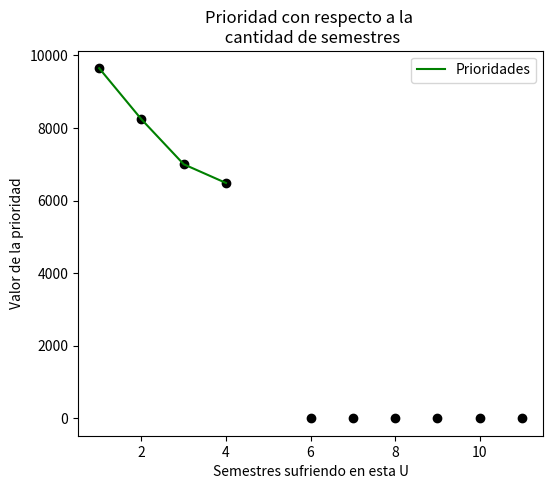

The matplotlib source for this figure:
# Archivo creado para calcular prioridad academica ##########################################################
#############################################################################################################
# Imports que pueden ser utilizados #########################################################################
#############################################################################################################
from datetime import date
import matplotlib.pyplot as plt

#############################################################################################################
# Codigo ####################################################################################################
#############################################################################################################

def prioridad(creditos_curso, notas, creditos_aprobados, semestres_cursados, creditos_reprobados):

    if not len(creditos_curso) == len(notas):
        print('Datos qls que pusiste ')

    else:
        def parametro_1(semestres_cursados):
            parametro1num = (1666.7)
            parametro1den = (24*((semestres_cursados)**(1.26)))
            parametro1 = (parametro1num)/(parametro1den)
            return parametro1

        def parametro_2(creditos_curso, notas, creditos_aprobados):
            parametro21 = 0
            for i in range(len(creditos_curso)):
                parametro21 += creditos_curso[i]*notas[i]
            parametro22 = sum(creditos_aprobados)
            parametro2 = parametro21 - parametro22
            return parametro2

        def parametro_3(creditos_aprobados, creditos_inscritos):
            parametro3num = sum(creditos_aprobados)
            parametro3den = creditos_inscritos
            parametro3 = (parametro3num)/(parametro3den)
            return parametro3

        creditos_inscritos = sum(creditos_aprobados) + sum(creditos_reprobados)
        p1 = parametro_1(semestres_cursados)
        p2 = parametro_2(creditos_curso, notas, creditos_aprobados)
        p3 = parametro_3(creditos_aprobados, creditos_inscritos)
        prioridad = p1*p2*p3
        return prioridad


semestres_cursados = 4
primer_semestre = [[6, 6, 6, 6, 3, 3], [4.9, 4.8, 6.3, 6.1, 6.6, 5.5], []]
segundo_semestre = [[6, 6, 6, 6, 3, 3], [5.8, 5.6, 6.1, 5.8, 6.2, 5.6], []]
tercer_semestre = [[6, 6, 6, 6, 6], [4.5, 4.6, 5.2, 5.0, 5.4], []]
cuarto_semestre = [[6, 6, 6, 6, 3 , 3], [6.0, 4.6, 5.4, 5.3, 5.2, 6.6], []]
quinto_semestre = [[6, 6, 6, 6, 6, 3], [], []]
cr_curso = primer_semestre[0]+segundo_semestre[0]+tercer_semestre[0]+cuarto_semestre[0]+quinto_semestre[0]
notas = primer_semestre[1]+segundo_semestre[1]+tercer_semestre[1]+cuarto_semestre[1]+quinto_semestre[1]
cr_aprobados = cr_curso
cr_reprobado = primer_semestre[2]+segundo_semestre[2]+tercer_semestre[2]+cuarto_semestre[2]+quinto_semestre[2]
print()

prioridad_Final = prioridad(cr_curso, notas, cr_aprobados, semestres_cursados, cr_reprobado)
print('La prioridad por tu rendimiento (flojo ql) esta dada por el siguiente valor para este semestre: '+str(prioridad_Final))


prior1 = prioridad(primer_semestre[0], primer_semestre[1], primer_semestre[0], 1, primer_semestre[2])

prior2 = prioridad(primer_semestre[0]+segundo_semestre[0], primer_semestre[1]+segundo_semestre[1],
                   primer_semestre[0]+segundo_semestre[0], 2, primer_semestre[2]+segundo_semestre[2])

prior3 = prioridad(primer_semestre[0]+segundo_semestre[0]+tercer_semestre[0],
                            primer_semestre[1]+segundo_semestre[1]+tercer_semestre[1],
                   primer_semestre[0]+segundo_semestre[0]+tercer_semestre[0], 3,
                            primer_semestre[2]+segundo_semestre[2]+tercer_semestre[2])

prior4 = prioridad(primer_semestre[0]+segundo_semestre[0]+tercer_semestre[0]+cuarto_semestre[0],
                            primer_semestre[1]+segundo_semestre[1]+tercer_semestre[1]+cuarto_semestre[1],
                   primer_semestre[0]+segundo_semestre[0]+tercer_semestre[0]+cuarto_semestre[0], 4,
                            primer_semestre[2]+segundo_semestre[2]+tercer_semestre[2]+cuarto_semestre[2])

prior5 = prioridad(primer_semestre[0]+segundo_semestre[0]+tercer_semestre[0]+cuarto_semestre[0]+quinto_semestre[0],
                            primer_semestre[1]+segundo_semestre[1]+tercer_semestre[1]+cuarto_semestre[1]+quinto_semestre[1],
                   primer_semestre[0]+segundo_semestre[0]+tercer_semestre[0]+cuarto_semestre[0]+quinto_semestre[0], 5,
                            primer_semestre[2]+segundo_semestre[2]+tercer_semestre[2]+cuarto_semestre[2]+quinto_semestre[2])



prioridades_por_semestre = [prior1, prior2, prior3, prior4, prior5]
semestres = [1, 2, 3, 4, 5]
print()
print('Las proridades que se han tenido en el transcurso de la carrera: ')
print('-> 1er semestre '+str(prioridades_por_semestre[0]))
print('-> 2do semestre '+str(prioridades_por_semestre[1]))
print('-> 3er semestre '+str(prioridades_por_semestre[2]))
print('-> 4er semestre '+str(prioridades_por_semestre[3]))
print('-> 5to semestre '+str(prioridades_por_semestre[4]))


prioridades_por_semestregraf = [prior1, prior2, prior3, prior4, prior5, prior5, prior5, prior5, prior5, prior5, prior5]
prioridades_por_semestregraf2 = [prior1, prior2, prior3, prior4, prior5, 0, 0, 0, 0, 0, 0]
semestresgraf = [1, 2, 3, 4, 5, 6, 7, 8, 9, 10, 11]
plt.figure(figsize=(6,5))
plt.plot(semestresgraf,prioridades_por_semestregraf, "green",label="Prioridades")
plt.scatter(semestresgraf, prioridades_por_semestregraf2, color = 'black')
plt.xlabel("Semestres sufriendo en esta U")
plt.ylabel("Valor de la prioridad")
plt.title("Prioridad con respecto a la \n cantidad de semestres")
plt.legend()
plt.show()

#############################################################################################################
# Creditos ###################################################################################################
#############################################################################################################
#fecha_actual = date.today()
#fecha_forma_normal = fecha_actual.strftime("%d/%m/%Y")

#print()
#print('Emition date: ', fecha_forma_normal)
#print()
# [redacted]
#print()
# [redacted]

